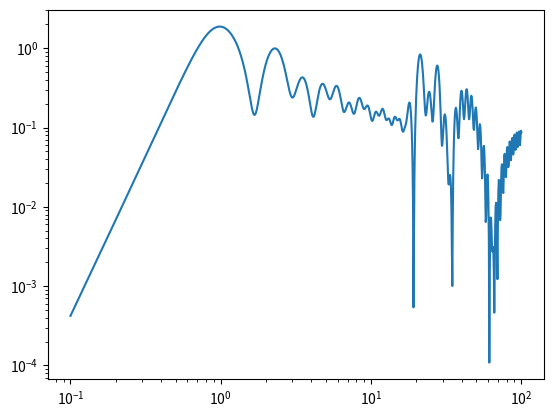

The script that saved this image:
import numpy as np
from scipy import special as spec
from matplotlib import pyplot as plt

def hankel2Spherical( n, z ):
    return spec.spherical_jn(n, z) - 1j*spec.spherical_yn(n,z)

def hankel2SphericalDeriv( n, z ):
    return spec.spherical_jn(n, z, derivative=True) - 1j*spec.spherical_yn(n,z, derivative=True)

def coeff_n( n, kR, eps, mu, aOrb ):
    refrIndx = np.sqrt(eps*mu)
    
    if ( aOrb == 'a' ):
        matprop = eps
    else:
        matprop = mu
    num1 = matprop*spec.spherical_jn(n, refrIndx*kR)*( spec.spherical_jn(n,kR) + kR*spec.spherical_jn(n,kR,derivative=True) )
    num2 = spec.spherical_jn(n, kR)*( spec.spherical_jn(n, refrIndx*kR) + refrIndx*kR*spec.spherical_jn(n,refrIndx*kR,derivative=True) )
    denum1 = matprop*spec.jn(n,refrIndx*kR)*( hankel2Spherical(n, kR) + kR*hankel2SphericalDeriv(n,kR) )
    denum2 = hankel2Spherical(n,kR)*(spec.spherical_jn(n,refrIndx*kR) + refrIndx*kR*spec.spherical_jn(n,refrIndx*kR,derivative=True) )

    return (num1-num2)/(denum1 - denum2)

def scatteringCrossSection(Nterms, eps, mu, kR):
    crossSection = 0.0
    for i in range(1,Nterms):
        a_n = coeff_n(i,kR, eps, mu, 'a')
        b_n = coeff_n(i,kR, eps, mu, 'b')
        crossSection += (2*i+1)*(np.abs(a_n)**2 + np.abs(b_n)**2)
    return 2.0*np.pi*crossSection/kr**2

def radarCrossSection(Nterms, eps, mu, kR):
    crossSection = 0.0
    for i in range(1,Nterms):
        a_n = coeff_n(i,kR, eps, mu, 'a')
        b_n = coeff_n(i,kR, eps, mu, 'b')
        crossSection += (2*i+1)*(a_n - b_n)*(-1.0)**i
    return np.pi*np.abs(crossSection)**2 /(kR**2)

def main():
    kr = np.logspace(-1, 2, 1000)
    sigma = radarCrossSection(20, 2.2-1j*7.0,1.1, kr)
    fig = plt.figure()
    ax = fig.add_subplot(1,1,1)
    ax.plot( kr, sigma ) 
    ax.set_yscale('log')
    ax.set_xscale('log')
    plt.show()

if __name__ == "__main__":
    main()
    
